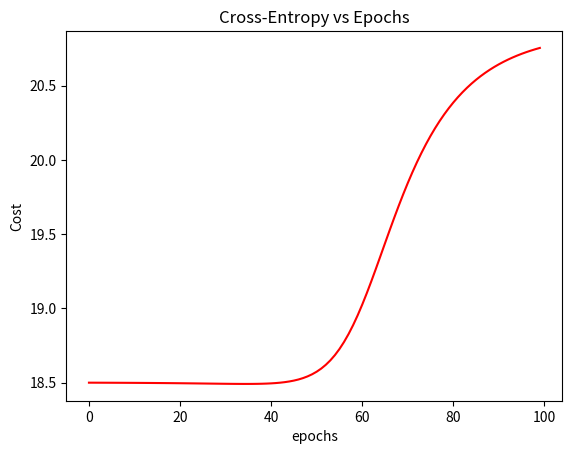
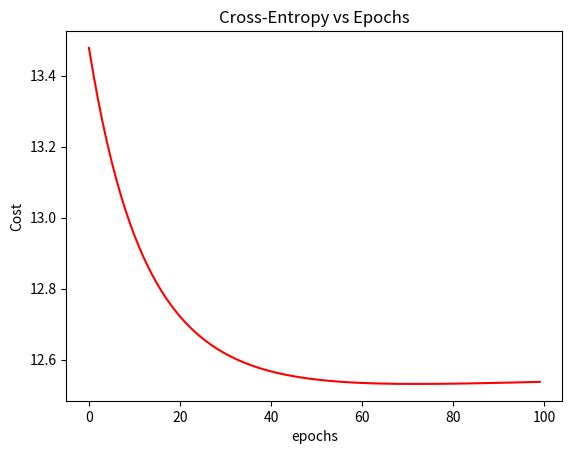
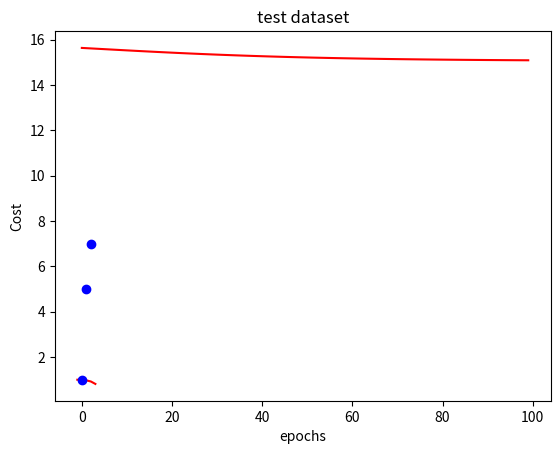

Here is the Python script that generated these plots, in order:
import  matplotlib.pyplot as plt 
import numpy as np

#Initializing data
learning_rate = 0.01 
epochs = 100
b = 5
w1 = 1
        

# Softmax equation:
# SM = e^x1 / (e^x1 + e^x2 + e^x3 + e^Xn)

def softmax(Z):
    expZ = np.exp(Z)
    sumExpZ = sum(expZ)
    result = []
    for z in expZ:
        result.append(z/sumExpZ)
    return result

def Sigmoid_function(w1, x, b):
    return 1 / (1 + np.exp(-y_hat(w1, x, b)))

#Hypotesis function
def y_hat(w1, x, b):
    #Y_hat = b + w1 * x 
    # OR W1* x + b
    return w1 * x + b   

##Function Cross-entropy Cost/loss = 
# -Sum of: (y * log2(y_hat) + (1 - y) * log2(1 - y_hat)) / N
# at the end, multiply the result for -1 to avoid negative numbers
def cross_entropy(Prob, Y, b, w1):
    CE = 0.0
    m = float(len(Y))  
    for i, p in enumerate(Prob):   
        x =  ( (Y[i] * np.log2(p)))
        CE += x 

    return -CE  


#gradient descent step
def gradient_descent_step(X, y, w1, b):
    m = float(len(X))

    error_b = 0
    error_w1 = 0

    for i in range(0, len(X)):
        #Error function: 
        #Eb = y_hat - y
        #Ew1 = (y_hat - y) * x
        error_b += Sigmoid_function(w1, x[i], b) - y[i]
        error_w1 += (Sigmoid_function(w1, x[i], b) - y[i]) * X[i]

    #Derivatives function: 
    #Derivative of b: Db = b - learning_rate * (1/N) * Eb 
    #Derivative of w1: Dw1 = w1 - learning_rate * (1/N) * Ew1
    new_b = b - learning_rate * ((1/m) * error_b)
    new_w1 = w1 - learning_rate * (1/m) * error_w1

    return new_w1, new_b

#Logistic function
def logistic_function(X, Y, w1, b):
    costs = []
    #Call the gradient descent step for x epochs
    for i in range(epochs):
        
        #execute gradient descent step
        w1, b = gradient_descent_step(X, Y, w1, b) 

        logits = [Sigmoid_function(w1, x, b) for x in X] 
        prob = softmax(logits)

        #calc loss/cost
        loss = cross_entropy(prob, Y, b, w1)
        costs.append(loss)

    return w1, b, costs            
             

#Plot cost/loss
def plot_costs(loss):
    fig, ax = plt.subplots()
    ax.plot(np.arange(epochs), loss, 'r')
    ax.set_xlabel('epochs')
    ax.set_ylabel('Cost')
    ax.set_title('Cross-Entropy vs Epochs')
    plt.show()  



#Plot data
def plot_data(X, Y, w1, b, title):
    x_values = [i for i in range (int(min(X)) -1, int(max(X)) +2 )]  
    y_values = [Sigmoid_function(w1, x, b) for  x in x_values]          
    plt.plot(x_values, y_values, 'r')
    plt.title(title)
    plt.plot(X, Y, 'bo')
    plt.show() 


#dataset 
#Students score = x
#Result = y

x = [5.0, 7.0, 1.5, 4.5, 9.0, 3.0, 5.5, 9.5, 2.5, 3.5, 7.2, 4.5, 6.3] #score
#y = [1, 2, 0, 1, 2, 0, 1, 2, 0, 0, 2, 1, 2] #0 - Not Approved, 1 - Recuperation, 2 - Approved 

y_approved =     [0, 1, 0, 0, 1, 0, 0, 1, 0, 0, 1, 0, 1]
y_Notapproved =  [0, 0, 1, 0, 0, 1, 0, 0, 1, 1, 0, 0, 0]
y_Recuperation = [1, 0, 0, 1, 0, 0, 1, 0, 0, 0, 0, 1, 0]

y_test = [7.0, 1.0, 5.0]
x_test = [2, 0, 1]

#gradient descent function
w1, b, costs1 = logistic_function(x, y_approved, w1, b)
w1, b, costs2 = logistic_function(x, y_Notapproved, w1, b)
w1, b, costs3 = logistic_function(x, y_Recuperation, w1, b)

#plot costs
plot_costs(costs1)
plot_costs(costs2)
plot_costs(costs3)

#plot data
#plot_data(x, y, _w1, _b, 'train dataset')

#plot test data
plot_data(x_test, y_test, w1, b, 'test dataset')
#predict(x_test, y_test, _w1, _b)